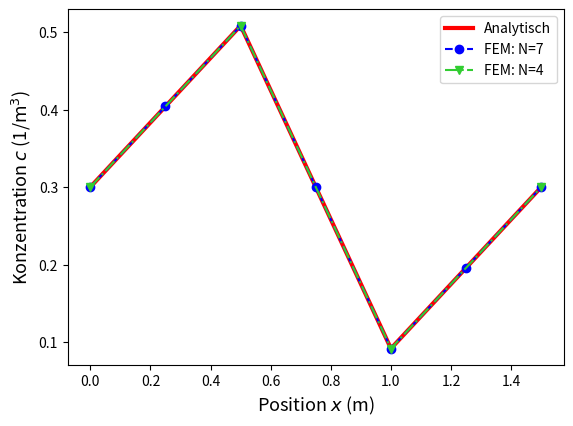

Source code (Python):
import numpy as np
import matplotlib.pyplot as plt

### ----- Funktion zur Lösung der 1D Laplacegleichung mit linearen Finiten Elementen ----- ###
def FEM_Laplace_Linear_1D_periodic(nb_grid_pts, dx, rhs_x):
    """
    Function to solve the 1D Laplace equation with periodic boundary conditions and an 
    imposed average using a regular grid and linear finite elements.
    
    Arguments
    ---------
    nb_grid_pts: int
        Number of grid points
    dx: float
        Length between two adjacent grid points
    rhs_x: numpy.ndarray(nb_grid_pts) of floats
        Right-hand-side vector
    
    Returns
    -------
    func_x: numpy.ndarray(nb_grid_pts) of floats
        Solution of the discretized 1D Laplace equation at each grid point
    """
    # Systemmatrix mit periodischen RB aufstellen
    d = np.full(nb_grid_pts-1, 1/dx)
    system_matrix_xx = np.diag(d, -1) - 2/dx  * np.eye(nb_grid_pts) + np.diag(d, 1)
    
    # Mittelwertbedingung
    system_matrix_xx[nb_grid_pts-1] = 1
    system_matrix_xx[nb_grid_pts-1, 0] = 0.5
    system_matrix_xx[nb_grid_pts-1, nb_grid_pts-1] = 0.5
    
    # Periodische Randbedingung
    system_matrix_xx[0, 1] = 0
    system_matrix_xx[0, 0] = 1
    system_matrix_xx[0, nb_grid_pts-1] = -1
    
    # Gleichungssystem lösen
    func_x = np.linalg.solve(system_matrix_xx,rhs_x)
    
    return func_x

### ----- Vergleich FEM - analytische Lösung der 1D Diffusionsgleichung ----- ###
# Parameter definieren
length = 1.5 # Länge der Periode
diffusion_const = 0.8 # Diffusionskonstante
concentration_average = 0.3 # vorgegebener Mittelwert der Konzentration

N_list = np.array([2, 1])
nb_grid_pts_list = 3*N_list + 1 # Anzahl Gitterpunkte

# Plot vorbereiten
fig, ax = plt.subplots()
plt.subplots_adjust(top=0.85)
ax.set_xlabel(r'Position $x$ (m)', fontsize=13)
ax.set_ylabel(r'Konzentration $c$ (1/$\mathrm{m}^3$)', fontsize=13)

linestyles = ['--', '-.', ':']
markerstyles = ['o', 'v', '^']
markersize = 9
colors = ['red', 'blue', 'limegreen', 'black']

# Analytische Lösung der Diffusionsgleichung
x = np.linspace(0, length, 100)
concentration_ana_x = (np.maximum(0, x-2*length/3) - np.maximum(0, x-length/3)) / diffusion_const
concentration_ana_x += 1/3/diffusion_const * x + concentration_average
ax.plot(x, concentration_ana_x, label='Analytisch', color=colors[0], linewidth=3)

# FEM Lösung der Diffusionsgleichung
for i, nb_grid_pts in enumerate(nb_grid_pts_list):
    dx = length/(nb_grid_pts-1)
    # Rechte Seite der Gleichung ausrechnen
    rhs_x = np.zeros(nb_grid_pts)
    rhs_x[(nb_grid_pts-1)//3] = -1/diffusion_const
    rhs_x[2*(nb_grid_pts-1)//3] = 1/diffusion_const
    
    # Mittelwertbedinung in rhs berücksichtigen
    rhs_x[nb_grid_pts-1] = concentration_average * (nb_grid_pts-1)
    
    # Lösung der Diffusionsgleichung
    concentration_coeff_x = FEM_Laplace_Linear_1D_periodic(nb_grid_pts, dx, rhs_x)
    
    # Lösung plotten
    x = np.linspace(0, length, nb_grid_pts)
    ax.plot(x, concentration_coeff_x, linestyle=linestyles[i], marker=markerstyles[i],
            color=colors[i+1], label='FEM: N={}'.format(nb_grid_pts))

# Legende
ax.legend()

# Plot speichern
fig.savefig('solution_233.pdf')
fig.savefig('solution_233.svg')
plt.show()
